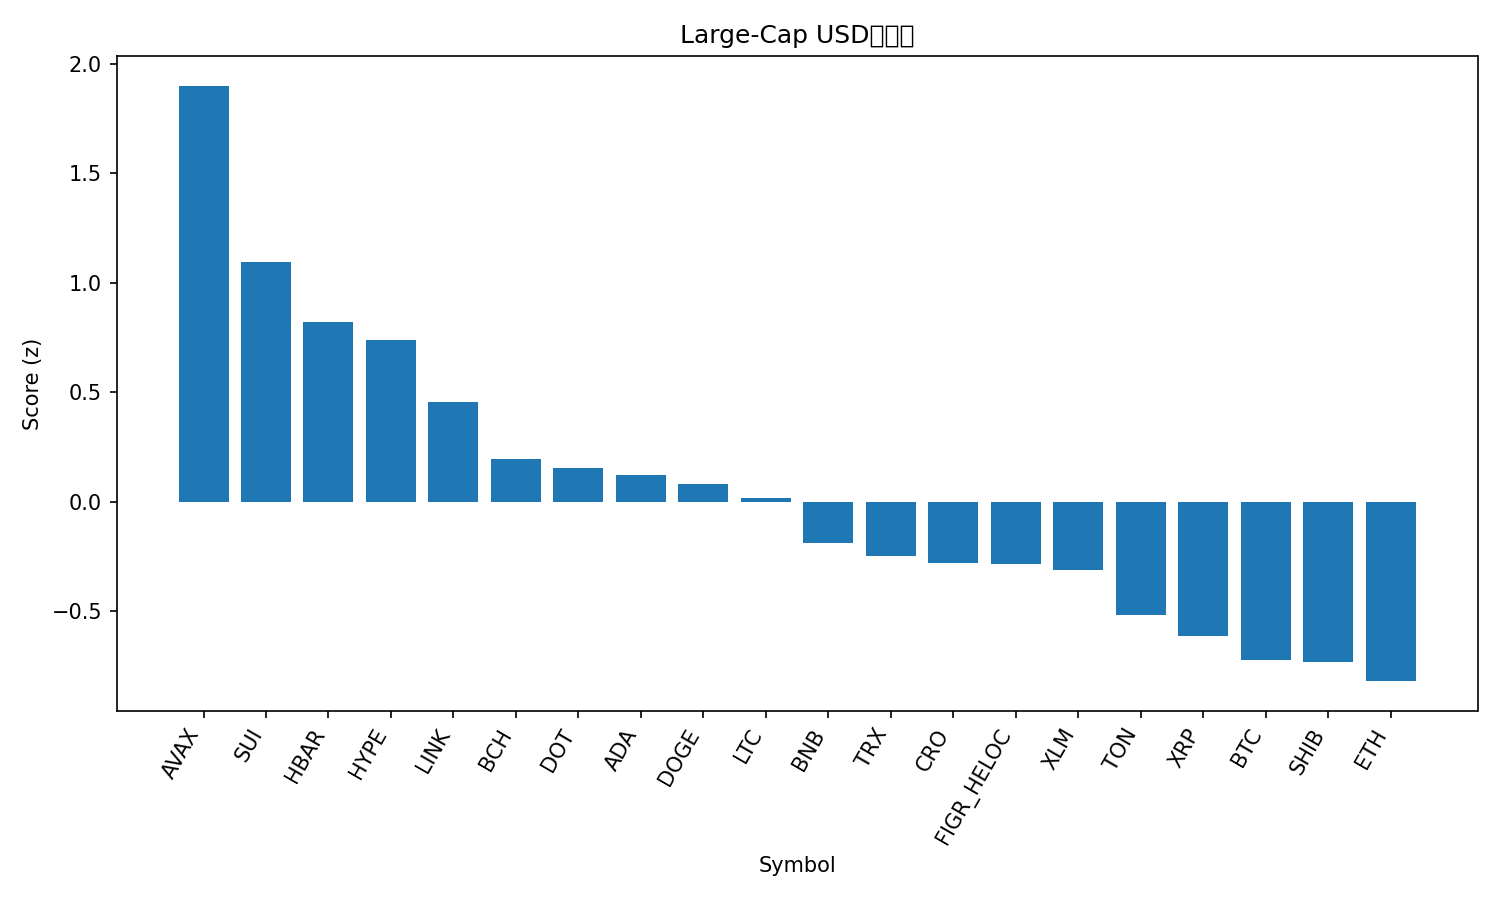

Data behind this chart, as committed beside it:
rank, name, symbol, price, pct_1h, pct_24h, pct_7d, pct_1h_vs_btc, pct_24h_vs_btc, pct_7d_vs_btc, market_cap_rank, market_cap, volume_usd, score
1, Avalanche, AVAX, 34.53, -0.09237, 15.05, 19.05, 0.1215, 13.45, 16.19, 17, 14579213436, 2180612327, 1.9
2, Sui, SUI, 3.97, 0.1376, 9.104, 10.01, 0.3514, 7.503, 7.145, 18, 14159984357, 2220103053, 1.093
3, Hedera, HBAR, 0.2492, 0.4244, 5.017, 5.96, 0.6382, 3.416, 3.098, 25, 10570377757, 382265207, 0.8215
4, Hyperliquid, HYPE, 58.67, 0.3046, 5.65, 6.463, 0.5184, 4.049, 3.601, 14, 15887199008, 694189959, 0.7397
5, Chainlink, LINK, 24.58, 0.1784, 5.818, 3.609, 0.3922, 4.217, 0.747, 13, 16670230233, 1144197198, 0.4541
6, Bitcoin Cash, BCH, 637.3, -0.1411, 6.331, 8.118, 0.07274, 4.73, 5.256, 22, 12711118557, 1298956501, 0.1945
7, Polkadot, DOT, 4.57, -0.316, 7.741, 9.241, -0.1022, 6.14, 6.379, 32, 6969485676, 461047621, 0.1544
8, Cardano, ADA, 0.9317, -0.1085, 6.082, 5.781, 0.1054, 4.481, 2.919, 10, 34140845286, 2519946119, 0.1239
9, Dogecoin, DOGE, 0.2836, -0.2252, 5.056, 12.95, -0.01141, 3.455, 10.08, 8, 42848589596, 5235193954, 0.07955
10, Litecoin, LTC, 118.5, 0.131, 3.288, 3.302, 0.3449, 1.687, 0.4396, 26, 9052050560, 684407389, 0.01688
11, BNB, BNB, 988.4, -0.1812, 3.36, 10.45, 0.03266, 1.759, 7.585, 5, 137636958252, 3087145716, -0.186
12, TRON, TRX, 0.3514, -0.0001793, 3.284, 1.849, 0.2137, 1.683, -1.014, 11, 33295630272, 953872454, -0.2465
13, Cronos, CRO, 0.2434, 0.0481, 4.946, -6.895, 0.2619, 3.345, -9.757, 28, 8465414502, 66586406, -0.2797
14, Figure Heloc, FIGR_HELOC, 1.033, -0.09671, 3.669, 3.506, 0.1171, 2.068, 0.6436, 20, 12912971868, 56405511, -0.2839
15, Stellar, XLM, 0.4024, -0.163, 4.171, 3.729, 0.05082, 2.57, 0.8661, 21, 12829505175, 319659628, -0.3101
16, Toncoin, TON, 3.17, -0.04168, 2.519, -0.6523, 0.1722, 0.9183, -3.515, 29, 8066352768, 166570045, -0.5159
17, XRP, XRP, 3.11, -0.2054, 2.645, 2.761, 0.008456, 1.044, -0.1017, 3, 185835699310, 7010998038, -0.6116
18, Bitcoin, BTC, 117582, -0.2138, 1.601, 2.862, 0.0, 0.0, 0.0, 1, 2344460979876, 48562628244, -0.7225
19, Shiba Inu, SHIB, 1.351e-05, -0.3283, 3.004, 3.708, -0.1144, 1.403, 0.8452, 30, 7965886623, 257919568, -0.7336
20, Ethereum, ETH, 4597, -0.346, 2.119, 4.04, -0.1322, 0.5178, 1.178, 2, 554909691410, 33364641504, -0.8188
21, Solana, SOL, 248.6, -0.7872, 4.969, 9.867, -0.5734, 3.368, 7.004, 6, 135116233231, 11218357132, -0.9273
